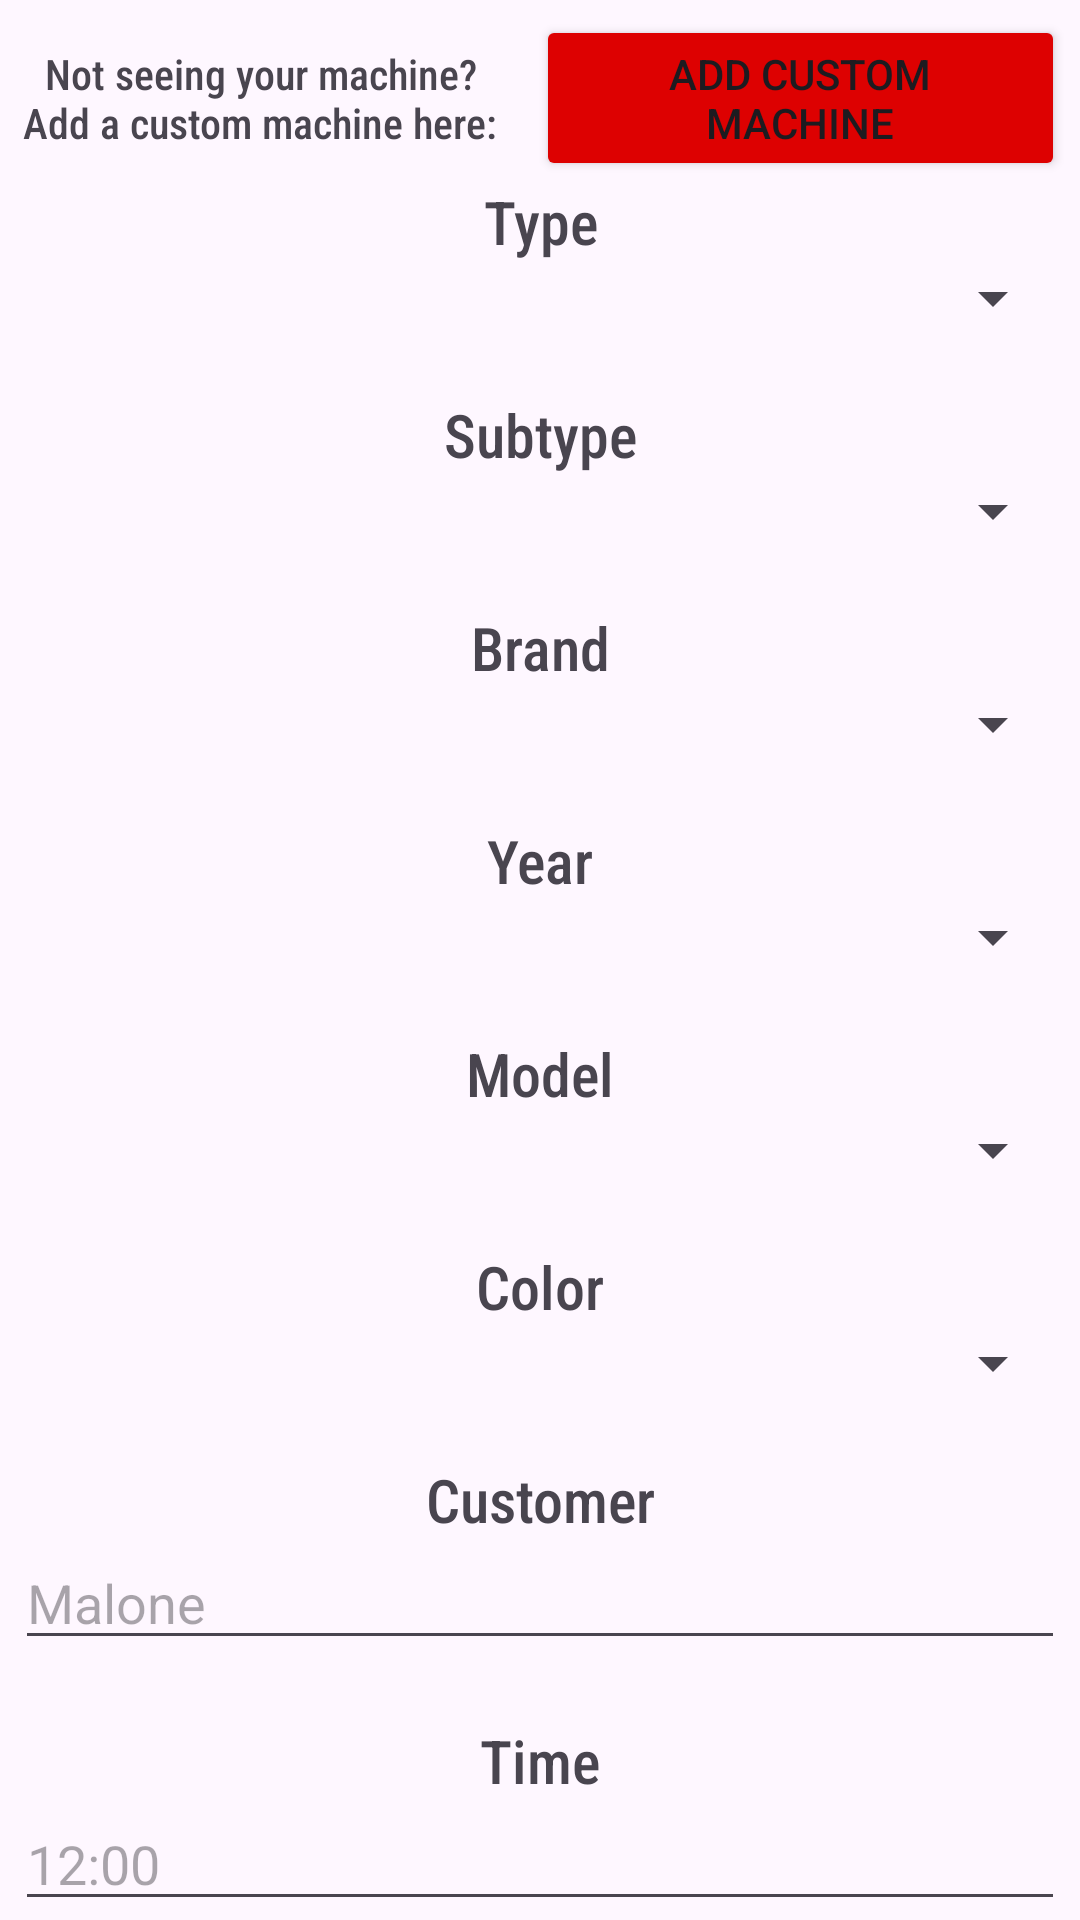

Write the Android layout XML for this screen, with the resource values it uses.
<!-- AndroidManifest.xml: application theme Theme.KMPMachineTracker -->
<!-- res/layout/fragment_add_service_machine.xml -->
<?xml version="1.0" encoding="utf-8"?>
<androidx.constraintlayout.widget.ConstraintLayout xmlns:android="http://schemas.android.com/apk/res/android"
    xmlns:tools="http://schemas.android.com/tools"
    android:id="@+id/background"
    android:layout_width="match_parent"
    android:layout_height="match_parent"
    android:padding="5dp"
    tools:context=".AddServiceMachineFragment">

    <LinearLayout
        android:id="@+id/addServiceMachineVerticalLayout"
        android:layout_width="match_parent"
        android:layout_height="match_parent"
        android:orientation="vertical">

        <LinearLayout
            android:id="@+id/addServiceMachineHorizontalLayout"
            android:layout_width="wrap_content"
            android:layout_height="wrap_content"
            android:layout_gravity="center"
            android:orientation="horizontal">

            <TextView
                android:id="@+id/serviceAddCustomMachineLabel"
                android:layout_width="165dp"
                android:layout_height="match_parent"
                android:layout_marginRight="5dp"
                android:layout_weight="1"
                android:fontFamily="sans-serif-condensed-medium"
                android:gravity="center"
                android:text="Not seeing your machine? Add a custom machine here:" />

            <Button
                android:id="@+id/serviceAddCustomMachineButton"
                android:layout_width="match_parent"
                android:layout_height="wrap_content"
                android:layout_marginLeft="5dp"
                android:layout_weight="1"
                android:backgroundTint="#DD0101"
                android:text="Add Custom Machine" />
        </LinearLayout>

        <TextView
            android:id="@+id/typeLabel"
            android:layout_width="match_parent"
            android:layout_height="wrap_content"
            android:fontFamily="sans-serif-condensed-medium"
            android:gravity="center"
            android:text="Type"
            android:textSize="20sp" />

        <Spinner
            android:id="@+id/type"
            android:layout_width="match_parent"
            android:layout_height="wrap_content" />

        <TextView
            android:id="@+id/subtypeLabel"
            android:layout_width="match_parent"
            android:layout_height="wrap_content"
            android:layout_marginTop="20dp"
            android:fontFamily="sans-serif-condensed-medium"
            android:gravity="center"
            android:text="Subtype"
            android:textSize="20sp" />

        <Spinner
            android:id="@+id/subtype"
            android:layout_width="match_parent"
            android:layout_height="wrap_content" />

        <TextView
            android:id="@+id/brandLabel"
            android:layout_width="match_parent"
            android:layout_height="wrap_content"
            android:layout_marginTop="20dp"
            android:fontFamily="sans-serif-condensed-medium"
            android:gravity="center"
            android:text="Brand"
            android:textSize="20sp" />

        <Spinner
            android:id="@+id/brand"
            android:layout_width="match_parent"
            android:layout_height="wrap_content" />

        <TextView
            android:id="@+id/yearLabel"
            android:layout_width="match_parent"
            android:layout_height="wrap_content"
            android:layout_marginTop="20dp"
            android:fontFamily="sans-serif-condensed-medium"
            android:gravity="center"
            android:text="Year"
            android:textSize="20sp" />

        <Spinner
            android:id="@+id/year"
            android:layout_width="match_parent"
            android:layout_height="wrap_content" />

        <TextView
            android:id="@+id/modelLabel"
            android:layout_width="match_parent"
            android:layout_height="wrap_content"
            android:layout_marginTop="20dp"
            android:fontFamily="sans-serif-condensed-medium"
            android:gravity="center"
            android:text="Model"
            android:textSize="20sp" />

        <Spinner
            android:id="@+id/model"
            android:layout_width="match_parent"
            android:layout_height="wrap_content" />

        <TextView
            android:id="@+id/colorLabel"
            android:layout_width="match_parent"
            android:layout_height="wrap_content"
            android:layout_marginTop="20dp"
            android:fontFamily="sans-serif-condensed-medium"
            android:gravity="center"
            android:text="Color"
            android:textSize="20sp" />

        <Spinner
            android:id="@+id/color"
            android:layout_width="match_parent"
            android:layout_height="wrap_content" />

        <TextView
            android:id="@+id/customerLabel"
            android:layout_width="match_parent"
            android:layout_height="wrap_content"
            android:layout_marginTop="20dp"
            android:fontFamily="sans-serif-condensed-medium"
            android:gravity="center"
            android:text="Customer"
            android:textSize="20sp" />

        <EditText
            android:id="@+id/customer"
            android:layout_width="match_parent"
            android:layout_height="40dp"
            android:ems="10"
            android:hint="Malone"
            android:inputType="text" />

        <TextView
            android:id="@+id/timeLabel"
            android:layout_width="match_parent"
            android:layout_height="wrap_content"
            android:layout_marginTop="20dp"
            android:fontFamily="sans-serif-condensed-medium"
            android:gravity="center"
            android:text="Time"
            android:textSize="20sp" />

        <EditText
            android:id="@+id/time"
            android:layout_width="match_parent"
            android:layout_height="40dp"
            android:ems="10"
            android:hint="12:00"
            android:inputType="time" />

        <Button
            android:id="@+id/serviceAddMachineButton"
            android:layout_width="match_parent"
            android:layout_height="wrap_content"
            android:backgroundTint="#DD0101"
            android:fontFamily="sans-serif-condensed-medium"
            android:text="Add Machine"
            android:textSize="16sp" />

    </LinearLayout>
</androidx.constraintlayout.widget.ConstraintLayout>
<!-- resources referenced by this layout -->
<resources>
  <style name="Theme.KMPMachineTracker" parent="Base.Theme.KMPMachineTracker" />
  <style name="Base.Theme.KMPMachineTracker" parent="Theme.Material3.DayNight.NoActionBar">
          
          
      </style>
</resources>
